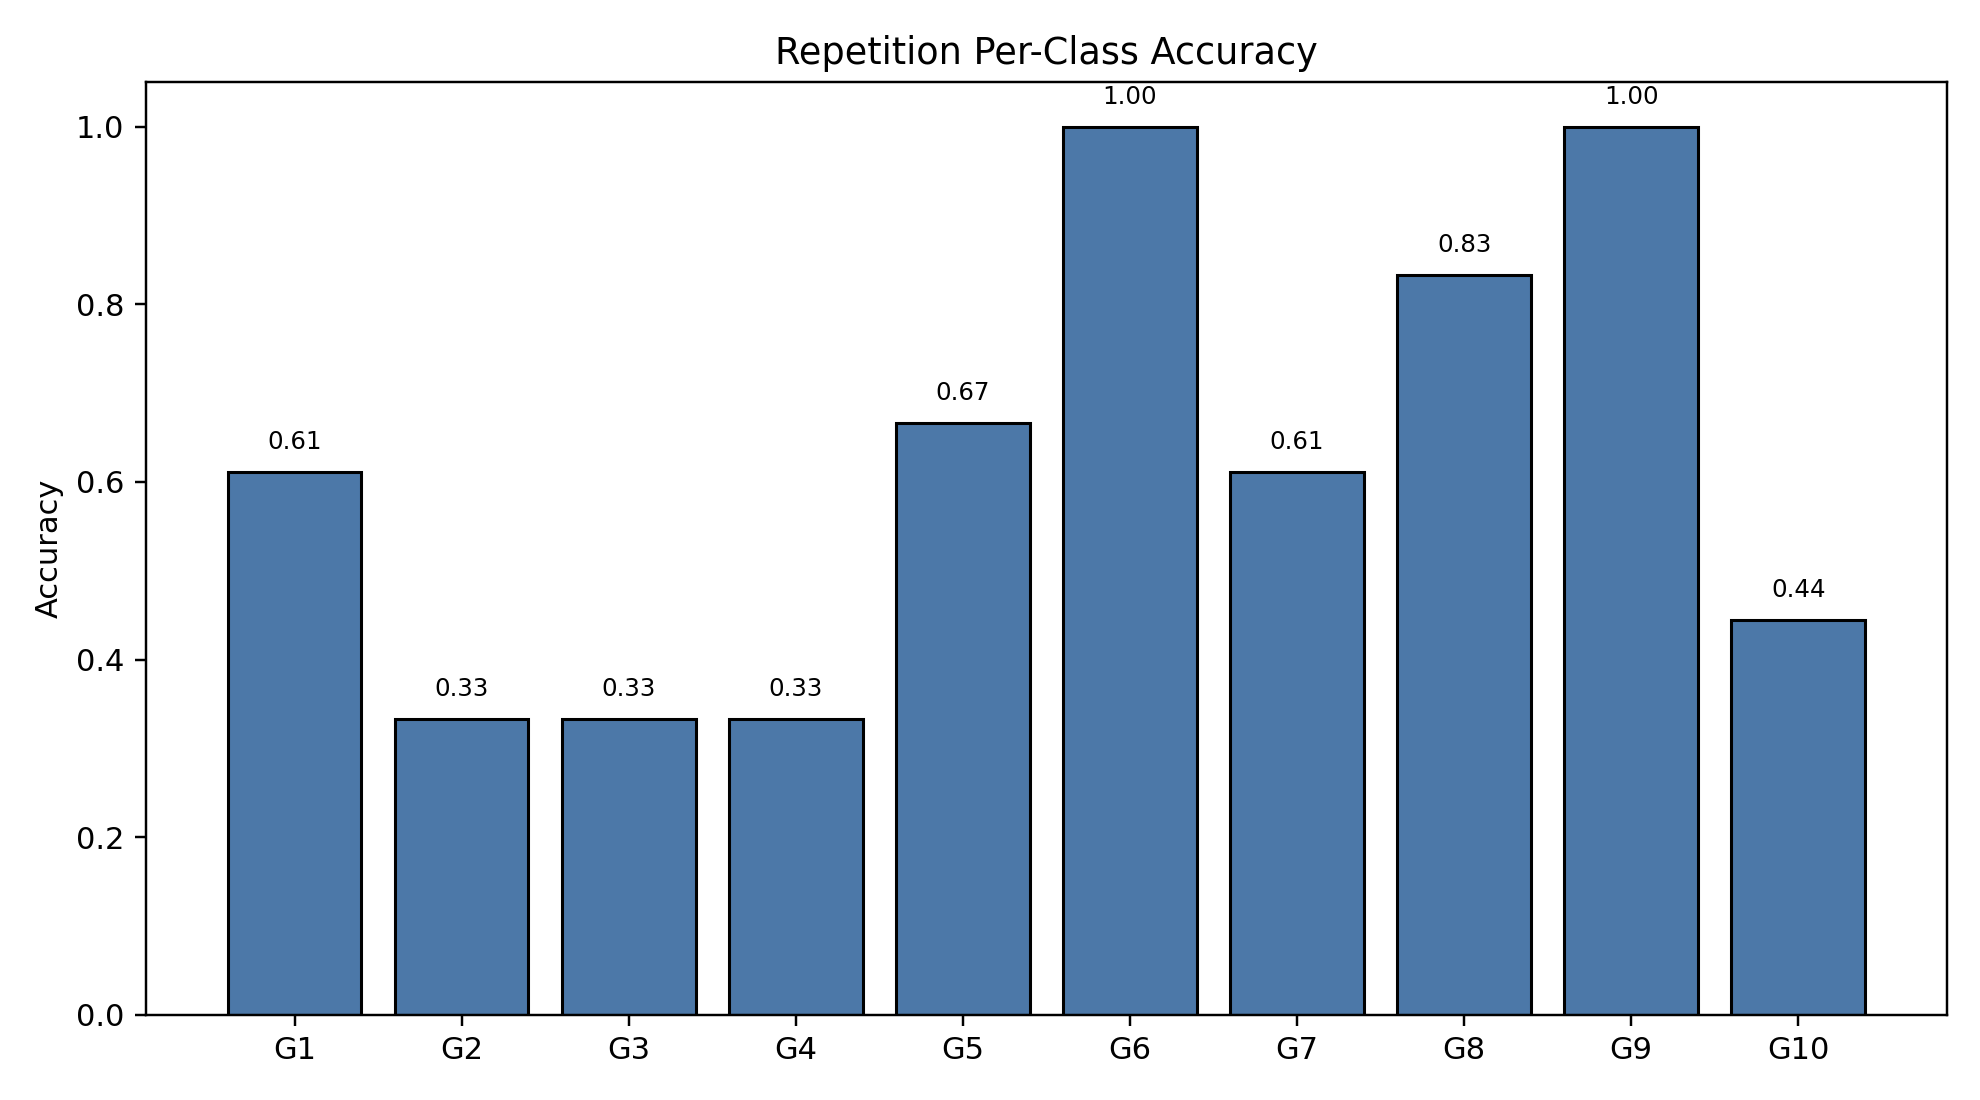

Values plotted in this chart, from the file beside it:
class_index, gesture_id, support, correct, accuracy
0, 1, 18, 11, 0.6111
1, 2, 18, 6, 0.3333
2, 3, 18, 6, 0.3333
3, 4, 18, 6, 0.3333
4, 5, 18, 12, 0.6667
5, 6, 18, 18, 1.0
6, 7, 18, 11, 0.6111
7, 8, 18, 15, 0.8333
8, 9, 18, 18, 1.0
9, 10, 18, 8, 0.4444
